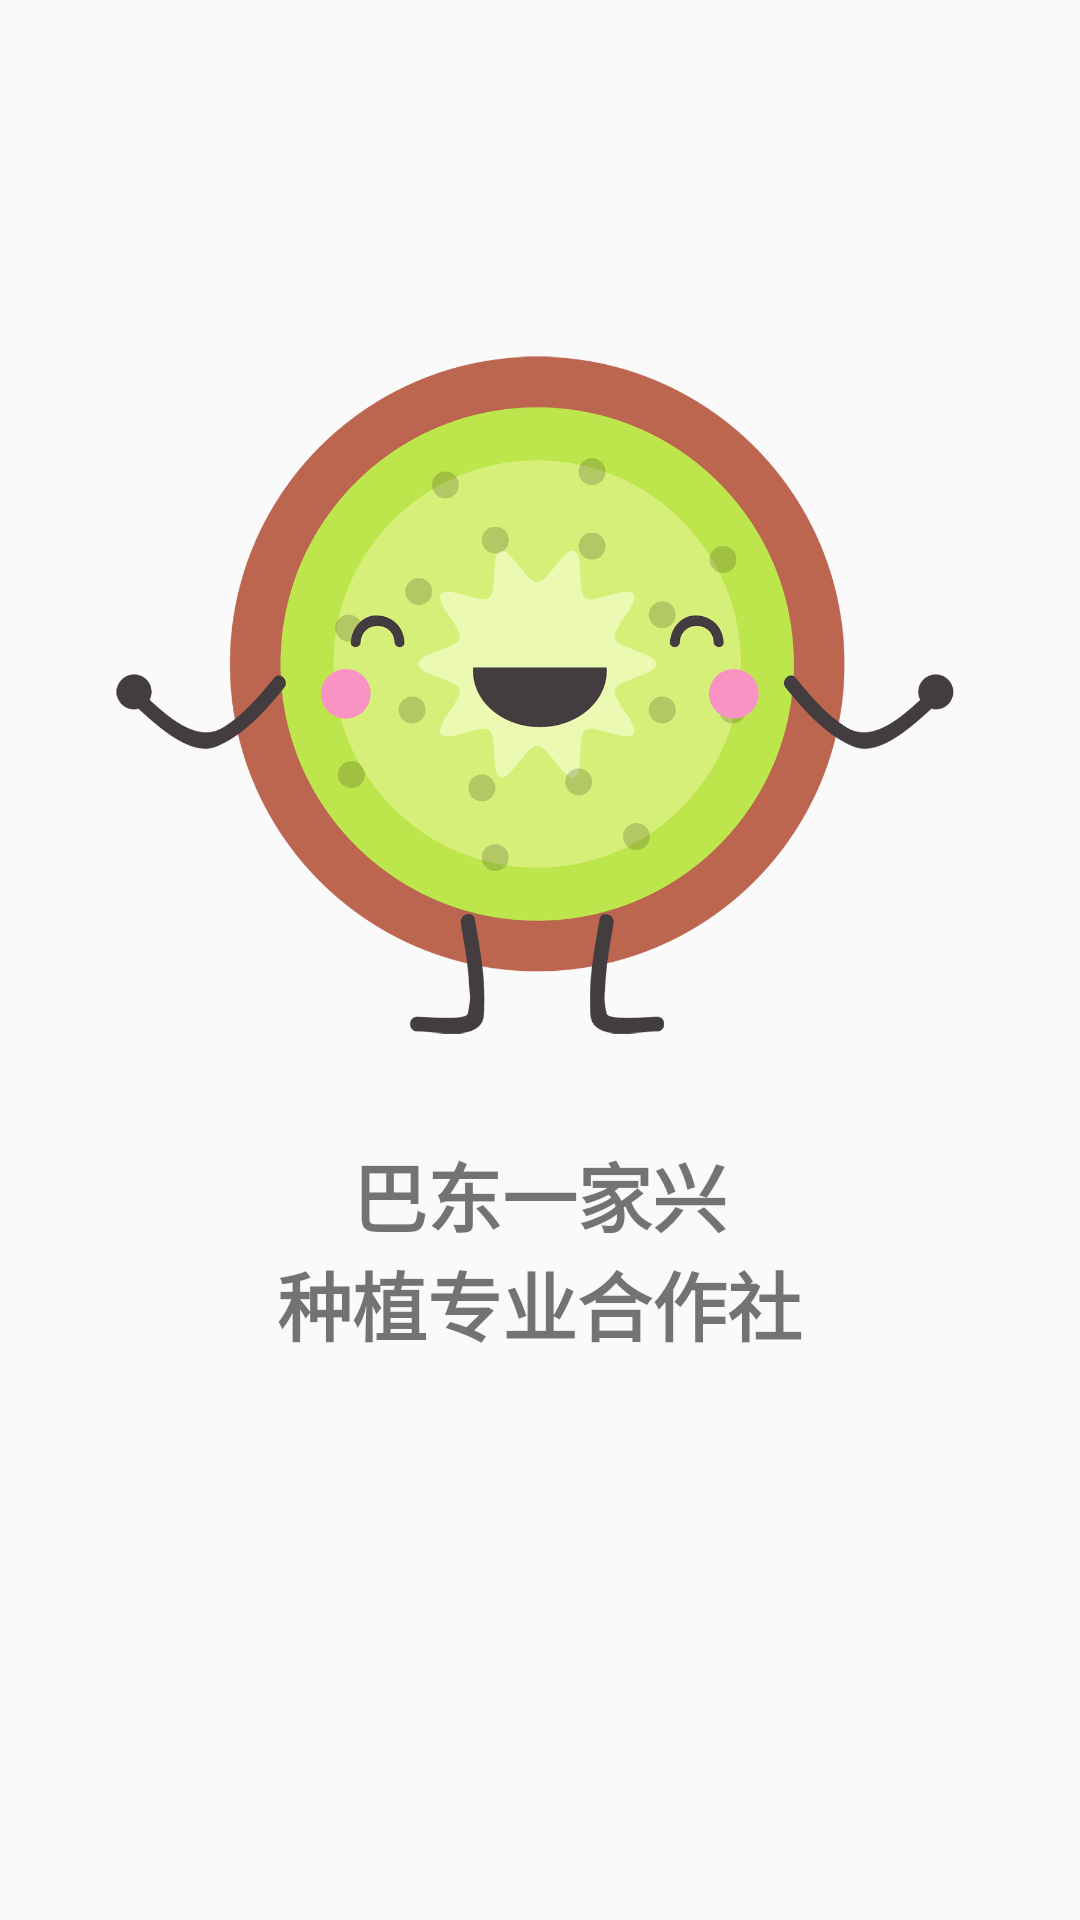

Write the Android layout XML for this screen, with the resource values it uses.
<!-- AndroidManifest.xml: activity theme AppTheme.NoActionBar -->
<!-- res/layout/activity_welcome.xml -->
<?xml version="1.0" encoding="utf-8"?>
<RelativeLayout xmlns:android="http://schemas.android.com/apk/res/android"
    xmlns:tools="http://schemas.android.com/tools"
    android:layout_width="match_parent"
    android:layout_height="match_parent"
    android:theme="@style/AppTheme.NoActionBar"
    tools:context="com.example.kiwifruit.Activity.WelcomeActivity">

    <ImageView
        android:id="@+id/iv_welcome"
        android:layout_marginTop="80dp"
        android:layout_width="300dp"
        android:layout_height="300dp"
        android:src="@mipmap/kiwifruit"
        android:layout_centerHorizontal="true" />

    <TextView
        android:id="@+id/T1"
        android:layout_width="wrap_content"
        android:layout_height="wrap_content"
        android:layout_below="@+id/iv_welcome"
        android:layout_centerInParent="true"

        android:text="巴东一家兴"

        android:textSize="25dp"
        android:textStyle="bold" />
    <TextView
        android:layout_width="wrap_content"
        android:layout_height="wrap_content"
        android:layout_below="@+id/T1"
        android:layout_centerInParent="true"

        android:text="种植专业合作社"

        android:textSize="25dp"
        android:textStyle="bold" />
</RelativeLayout>
<!-- resources referenced by this layout -->
<resources>
  <!-- mipmap kiwifruit: png bitmap (mipmap-xhdpi, 166826 bytes) -->
  <style name="AppTheme.NoActionBar">
          <item name="windowActionBar">false</item>
          <item name="windowNoTitle">true</item>
      </style>
</resources>
